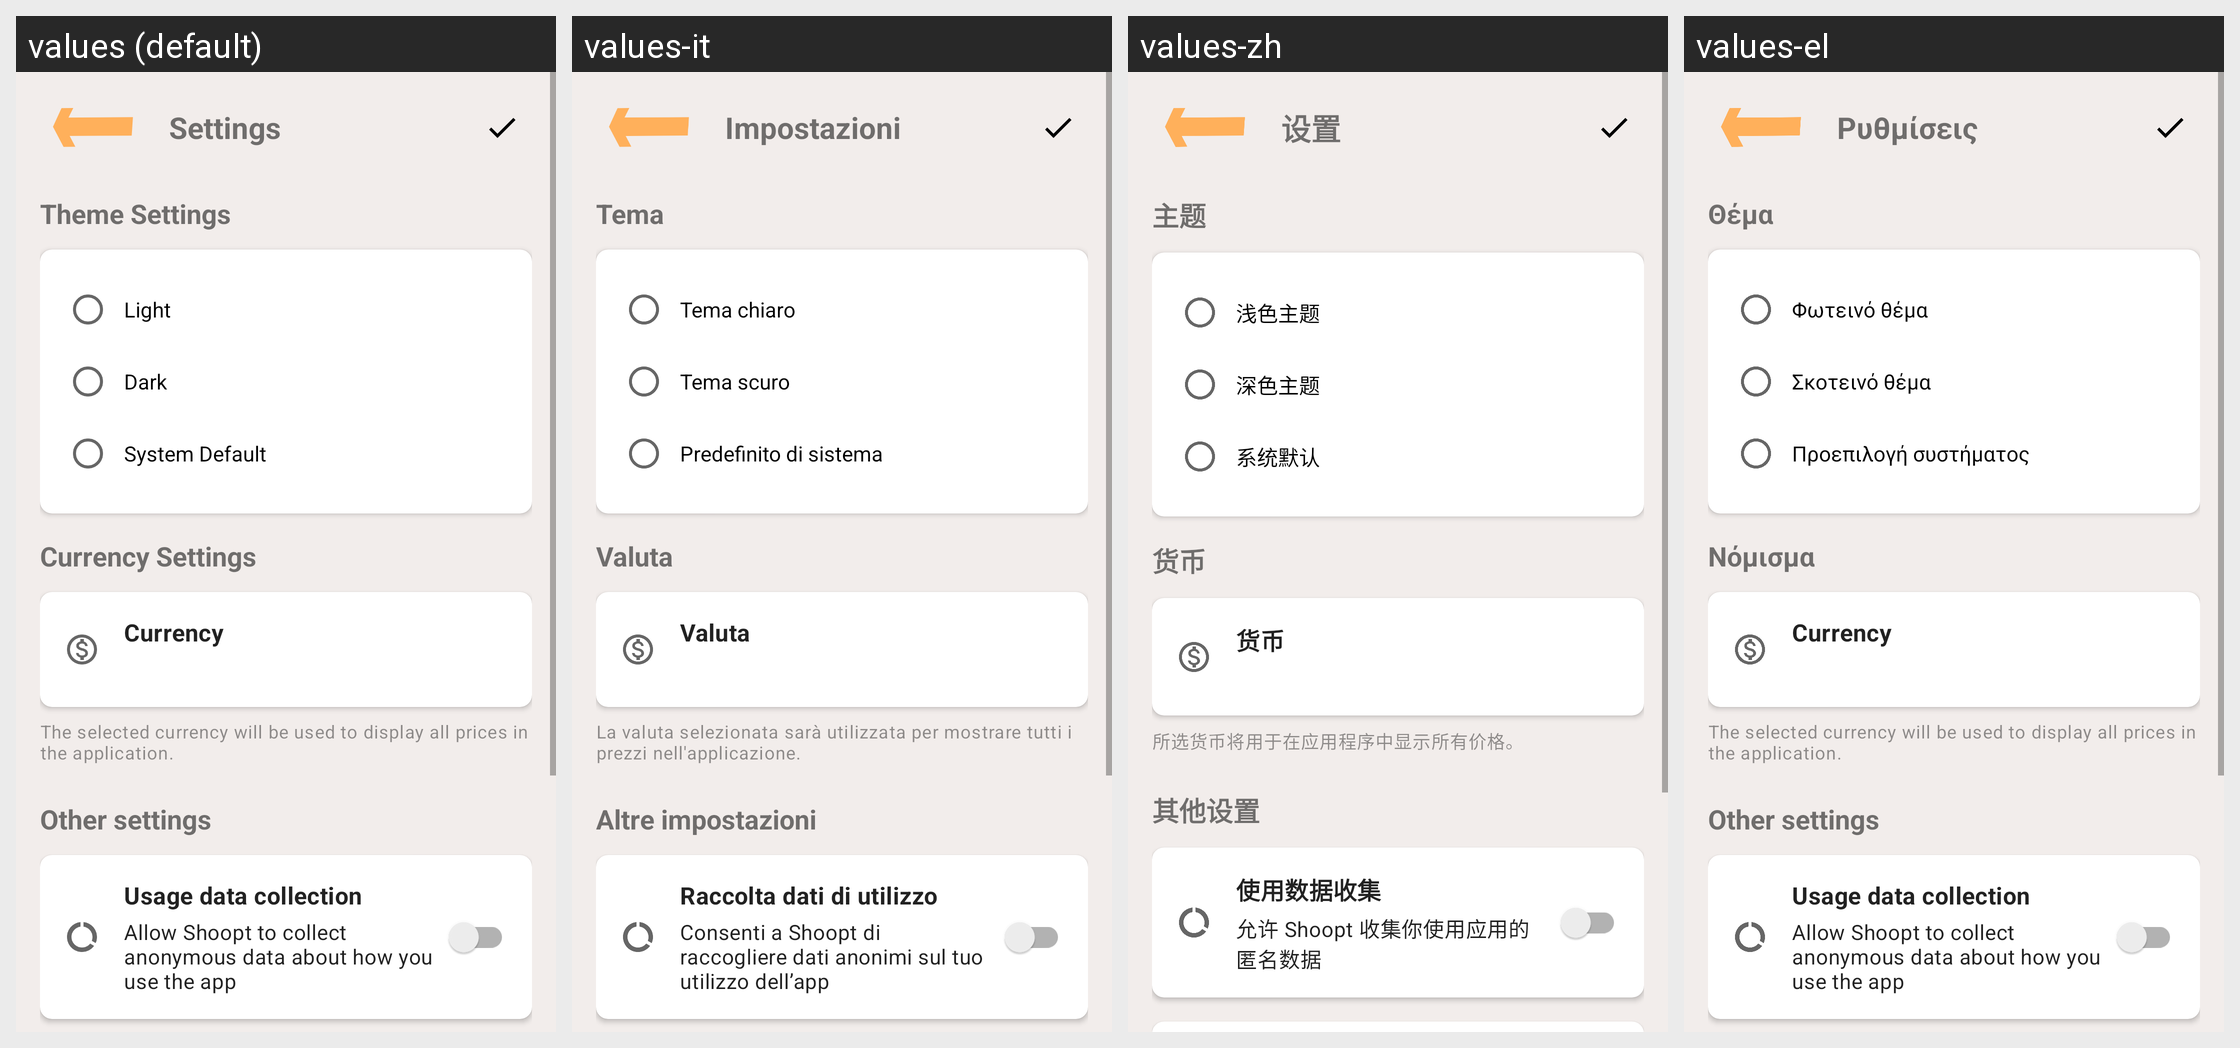

Locale-by-locale string values for the Android screen shown in this grid:
Android screen res/layout/activity_settings.xml rendered under 4 locales, left to right: values (default), values-it, values-zh, values-el. Device: Nexus 5 (rendered at 1080×1920; each locale shown at half size, 540×960, under a caption strip naming it); theme Theme.Shoopt.
Other locales in the repository, not shown: values-ar, values-bn, values-de, values-es, values-fr, values-hi, values-ja, values-jv, values-ko, values-mr, values-pa, values-pl, values-pt, values-ro, values-ru, values-sv, values-ta, values-te, values-tr, values-vi.
Strings drawn on this screen, with the default value and each locale's value (text and hints the layout hard-codes, and strings that could not be matched under every locale, appear in the picture but are not listed):

settings
  values: Settings
  values-it: Impostazioni
  values-zh: 设置
  values-el: Ρυθμίσεις

theme_settings
  values: Theme Settings
  values-it: Tema
  values-zh: 主题
  values-el: Θέμα

theme_light
  values: Light
  values-it: Tema chiaro
  values-zh: 浅色主题
  values-el: Φωτεινό θέμα

theme_dark
  values: Dark
  values-it: Tema scuro
  values-zh: 深色主题
  values-el: Σκοτεινό θέμα

theme_system
  values: System Default
  values-it: Predefinito di sistema
  values-zh: 系统默认
  values-el: Προεπιλογή συστήματος

currency_settings
  values: Currency Settings
  values-it: Valuta
  values-zh: 货币
  values-el: Νόμισμα

currency
  values: Currency
  values-it: Valuta
  values-zh: 货币
  values-el: Currency  [not translated; the default value is used]

currency_selection_info
  values: The selected currency will be used to display all prices in the application.
  values-it: La valuta selezionata sarà utilizzata per mostrare tutti i prezzi nell'applicazione.
  values-zh: 所选货币将用于在应用程序中显示所有价格。
  values-el: The selected currency will be used to display all prices in the application.  [not translated; the default value is used]

other_settings
  values: Other settings
  values-it: Altre impostazioni
  values-zh: 其他设置
  values-el: Other settings  [not translated; the default value is used]

settings_analytics_title
  values: Usage data collection
  values-it: Raccolta dati di utilizzo
  values-zh: 使用数据收集
  values-el: Usage data collection  [not translated; the default value is used]

settings_analytics_summary
  values: Allow Shoopt to collect anonymous data about how you use the app
  values-it: Consenti a Shoopt di raccogliere dati anonimi sul tuo utilizzo dell’app
  values-zh: 允许 Shoopt 收集你使用应用的匿名数据
  values-el: Allow Shoopt to collect anonymous data about how you use the app  [not translated; the default value is used]
